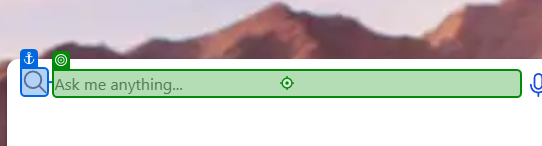
Task: Finding the weather using Google
Create a robot which finds the weather of a specific city using Google. The city of interest is introduced by user.
Workflow: Main

Step 1: type [strQueryString] into the text box 'sb_form_q' in window 'Bing' (msedge.exe)
